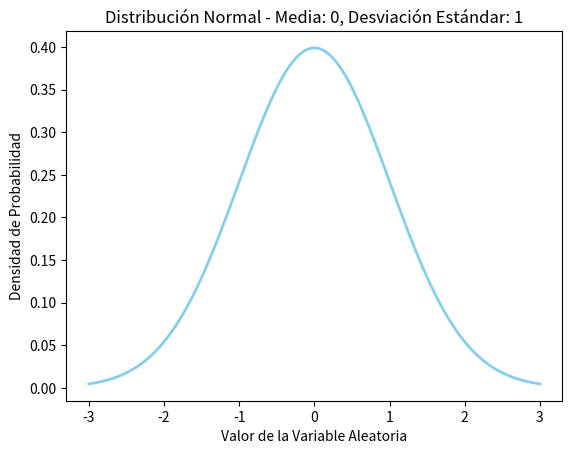

Generate this figure with matplotlib:
'''
Claro, voy a proporcionarte un ejemplo avanzado en Python que implementa la distribución de probabilidad. En este caso, utilizaremos la distribución normal como ejemplo. La distribución normal es una de las distribuciones más comunes y se caracteriza por tener una forma de campana.
'''

import numpy as np
import matplotlib.pyplot as plt
import scipy.stats as stats

# Parámetros de la distribución normal
media = 0
desviacion_estandar = 1

# Crear una distribución normal
distribucion_normal = stats.norm(loc=media, scale=desviacion_estandar)

# Generar valores para la variable aleatoria
valores_variable_aleatoria = np.linspace(-3, 3, 1000)

# Calcular las probabilidades para cada valor
probabilidades = distribucion_normal.pdf(valores_variable_aleatoria)

# Visualizar la distribución de probabilidad normal
plt.plot(valores_variable_aleatoria, probabilidades, color='skyblue', linewidth=2)
plt.title('Distribución Normal - Media: {}, Desviación Estándar: {}'.format(media, desviacion_estandar))
plt.xlabel('Valor de la Variable Aleatoria')
plt.ylabel('Densidad de Probabilidad')
plt.show()

'''
En este ejemplo, utilizamos la biblioteca scipy.stats para crear una distribución normal con la media y la desviación estándar especificadas. Luego, generamos valores para la variable aleatoria y calculamos las probabilidades asociadas a cada valor utilizando la función de densidad de probabilidad (pdf). Finalmente, visualizamos la distribución de probabilidad normal mediante una curva.

Este es solo un ejemplo con la distribución normal, pero el enfoque general para describir cómo se distribuyen las probabilidades entre los posibles valores de una variable aleatoria es aplicable a otras distribuciones de probabilidad también.
'''